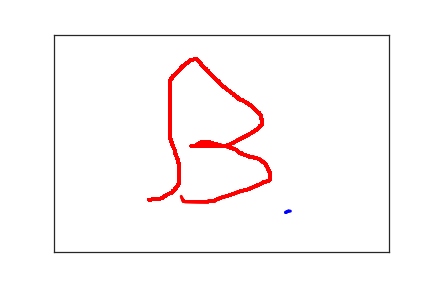

The data file committed next to this chart (first rows):
3.460000000000000000e+02, 4.090000000000000000e+02, 0.000000000000000000e+00, 1.000000000000000000e+00
3.500000000000000000e+02, 4.060000000000000000e+02, 2.700000000000000000e+01, 1.000000000000000000e+00
3.510000000000000000e+02, 4.060000000000000000e+02, 4.500000000000000000e+01, 1.000000000000000000e+00
3.530000000000000000e+02, 4.060000000000000000e+02, 5.600000000000000000e+01, 1.000000000000000000e+00
3.550000000000000000e+02, 4.060000000000000000e+02, 7.100000000000000000e+01, 1.000000000000000000e+00
1.420000000000000000e+02, 3.800000000000000000e+02, 8.639998200000000000e+07, 2.000000000000000000e+00
1.520000000000000000e+02, 3.780000000000000000e+02, 1.210000000000000000e+02, 2.000000000000000000e+00
1.540000000000000000e+02, 3.780000000000000000e+02, 1.470000000000000000e+02, 2.000000000000000000e+00
1.570000000000000000e+02, 3.780000000000000000e+02, 1.780000000000000000e+02, 2.000000000000000000e+00
1.580000000000000000e+02, 3.770000000000000000e+02, 1.940000000000000000e+02, 2.000000000000000000e+00
1.590000000000000000e+02, 3.770000000000000000e+02, 2.060000000000000000e+02, 2.000000000000000000e+00
1.600000000000000000e+02, 3.760000000000000000e+02, 2.210000000000000000e+02, 2.000000000000000000e+00
1.610000000000000000e+02, 3.750000000000000000e+02, 2.450000000000000000e+02, 2.000000000000000000e+00
1.630000000000000000e+02, 3.750000000000000000e+02, 2.620000000000000000e+02, 2.000000000000000000e+00
1.630000000000000000e+02, 3.740000000000000000e+02, 2.790000000000000000e+02, 2.000000000000000000e+00
1.640000000000000000e+02, 3.730000000000000000e+02, 2.900000000000000000e+02, 2.000000000000000000e+00
1.650000000000000000e+02, 3.720000000000000000e+02, 3.050000000000000000e+02, 2.000000000000000000e+00
1.660000000000000000e+02, 3.710000000000000000e+02, 3.290000000000000000e+02, 2.000000000000000000e+00
1.670000000000000000e+02, 3.700000000000000000e+02, 3.420000000000000000e+02, 2.000000000000000000e+00
1.680000000000000000e+02, 3.700000000000000000e+02, 3.560000000000000000e+02, 2.000000000000000000e+00
1.690000000000000000e+02, 3.680000000000000000e+02, 3.700000000000000000e+02, 2.000000000000000000e+00
1.710000000000000000e+02, 3.670000000000000000e+02, 3.960000000000000000e+02, 2.000000000000000000e+00
1.720000000000000000e+02, 3.660000000000000000e+02, 4.230000000000000000e+02, 2.000000000000000000e+00
1.730000000000000000e+02, 3.650000000000000000e+02, 4.370000000000000000e+02, 2.000000000000000000e+00
1.750000000000000000e+02, 3.640000000000000000e+02, 4.530000000000000000e+02, 2.000000000000000000e+00
1.760000000000000000e+02, 3.630000000000000000e+02, 4.730000000000000000e+02, 2.000000000000000000e+00
1.770000000000000000e+02, 3.610000000000000000e+02, 4.930000000000000000e+02, 2.000000000000000000e+00
1.780000000000000000e+02, 3.600000000000000000e+02, 5.060000000000000000e+02, 2.000000000000000000e+00
1.780000000000000000e+02, 3.590000000000000000e+02, 5.400000000000000000e+02, 2.000000000000000000e+00
1.790000000000000000e+02, 3.580000000000000000e+02, 5.560000000000000000e+02, 2.000000000000000000e+00
1.800000000000000000e+02, 3.570000000000000000e+02, 5.740000000000000000e+02, 2.000000000000000000e+00
1.800000000000000000e+02, 3.560000000000000000e+02, 5.890000000000000000e+02, 2.000000000000000000e+00
1.810000000000000000e+02, 3.550000000000000000e+02, 6.040000000000000000e+02, 2.000000000000000000e+00
1.810000000000000000e+02, 3.540000000000000000e+02, 6.230000000000000000e+02, 2.000000000000000000e+00
1.820000000000000000e+02, 3.530000000000000000e+02, 6.440000000000000000e+02, 2.000000000000000000e+00
1.830000000000000000e+02, 3.520000000000000000e+02, 6.780000000000000000e+02, 2.000000000000000000e+00
1.830000000000000000e+02, 3.510000000000000000e+02, 7.030000000000000000e+02, 2.000000000000000000e+00
1.840000000000000000e+02, 3.490000000000000000e+02, 7.230000000000000000e+02, 2.000000000000000000e+00
1.850000000000000000e+02, 3.480000000000000000e+02, 7.440000000000000000e+02, 2.000000000000000000e+00
1.850000000000000000e+02, 3.460000000000000000e+02, 7.580000000000000000e+02, 2.000000000000000000e+00
1.860000000000000000e+02, 3.450000000000000000e+02, 7.710000000000000000e+02, 2.000000000000000000e+00
1.860000000000000000e+02, 3.430000000000000000e+02, 7.890000000000000000e+02, 2.000000000000000000e+00
1.870000000000000000e+02, 3.410000000000000000e+02, 8.240000000000000000e+02, 2.000000000000000000e+00
1.870000000000000000e+02, 3.400000000000000000e+02, 8.360000000000000000e+02, 2.000000000000000000e+00
1.870000000000000000e+02, 3.390000000000000000e+02, 8.520000000000000000e+02, 2.000000000000000000e+00
1.870000000000000000e+02, 3.380000000000000000e+02, 8.720000000000000000e+02, 2.000000000000000000e+00
1.870000000000000000e+02, 3.370000000000000000e+02, 8.900000000000000000e+02, 2.000000000000000000e+00
1.870000000000000000e+02, 3.360000000000000000e+02, 9.130000000000000000e+02, 2.000000000000000000e+00
1.870000000000000000e+02, 3.350000000000000000e+02, 9.290000000000000000e+02, 2.000000000000000000e+00
1.870000000000000000e+02, 3.330000000000000000e+02, 9.460000000000000000e+02, 2.000000000000000000e+00
1.870000000000000000e+02, 3.320000000000000000e+02, 9.580000000000000000e+02, 2.000000000000000000e+00
1.870000000000000000e+02, 3.310000000000000000e+02, 9.730000000000000000e+02, 2.000000000000000000e+00
1.870000000000000000e+02, 3.290000000000000000e+02, 9.910000000000000000e+02, 2.000000000000000000e+00
1.870000000000000000e+02, 3.270000000000000000e+02, 1.008000000000000000e+03, 2.000000000000000000e+00
1.870000000000000000e+02, 3.250000000000000000e+02, 1.025000000000000000e+03, 2.000000000000000000e+00
1.870000000000000000e+02, 3.230000000000000000e+02, 1.044000000000000000e+03, 2.000000000000000000e+00
1.870000000000000000e+02, 3.210000000000000000e+02, 1.056000000000000000e+03, 2.000000000000000000e+00
1.870000000000000000e+02, 3.190000000000000000e+02, 1.070000000000000000e+03, 2.000000000000000000e+00
1.870000000000000000e+02, 3.170000000000000000e+02, 1.095000000000000000e+03, 2.000000000000000000e+00
1.870000000000000000e+02, 3.150000000000000000e+02, 1.108000000000000000e+03, 2.000000000000000000e+00
1.870000000000000000e+02, 3.130000000000000000e+02, 1.123000000000000000e+03, 2.000000000000000000e+00
... 450 more rows
